Run: headless pygame with SDL's dummy video driver; simulated clock (each Clock.tick advances the game by its frame time, no real sleeping); random seed 0; keys injected as events and as key.get_pressed() state; no mouse input.
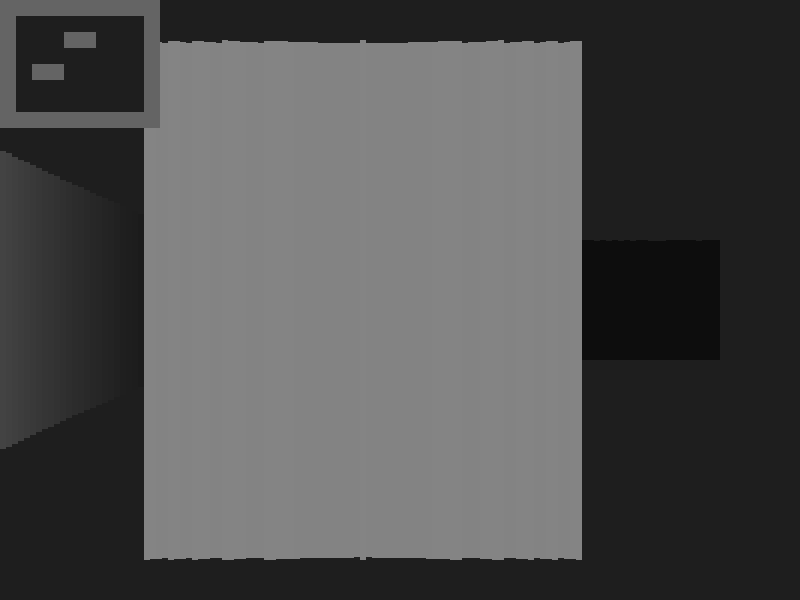
Frame 1 of 4 · flips 1–60 · no input
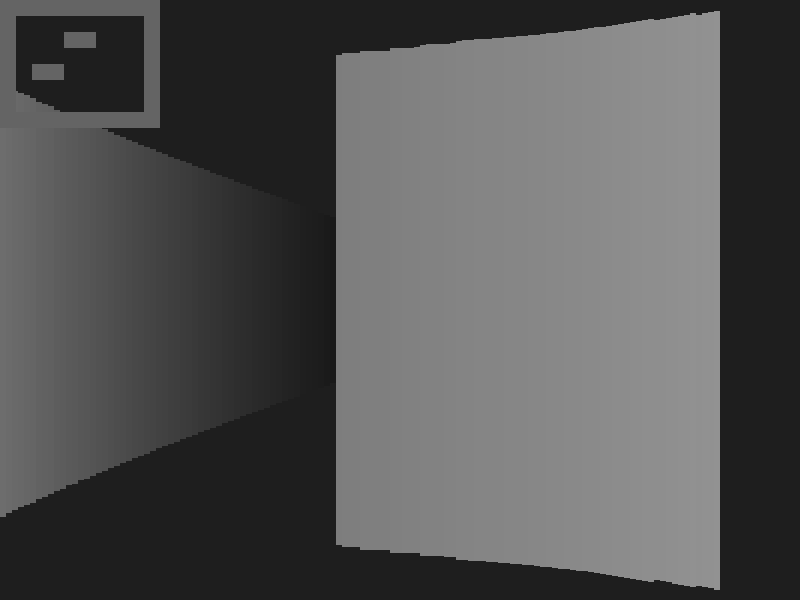
Frame 2 of 4 · flips 61–180 · tapped SPACE, RETURN · held RIGHT (→), D
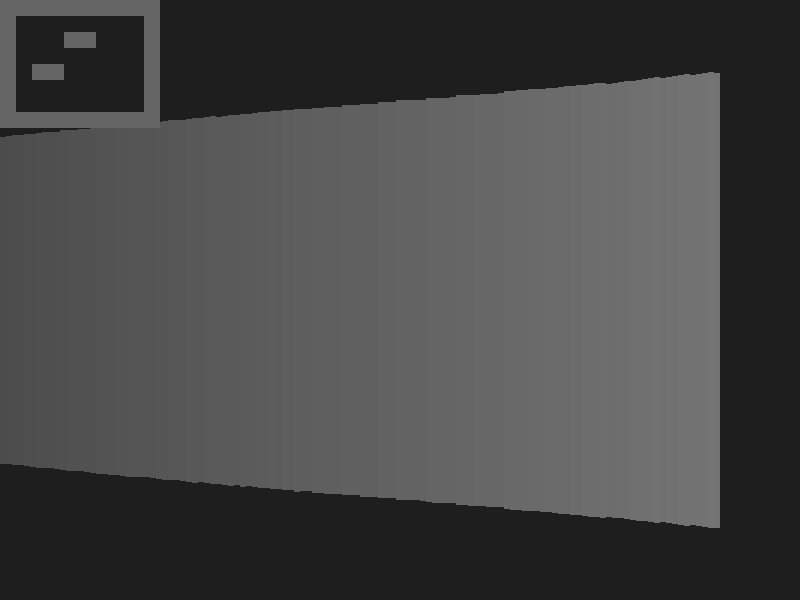
Frame 3 of 4 · flips 181–300 · held DOWN (↓), S
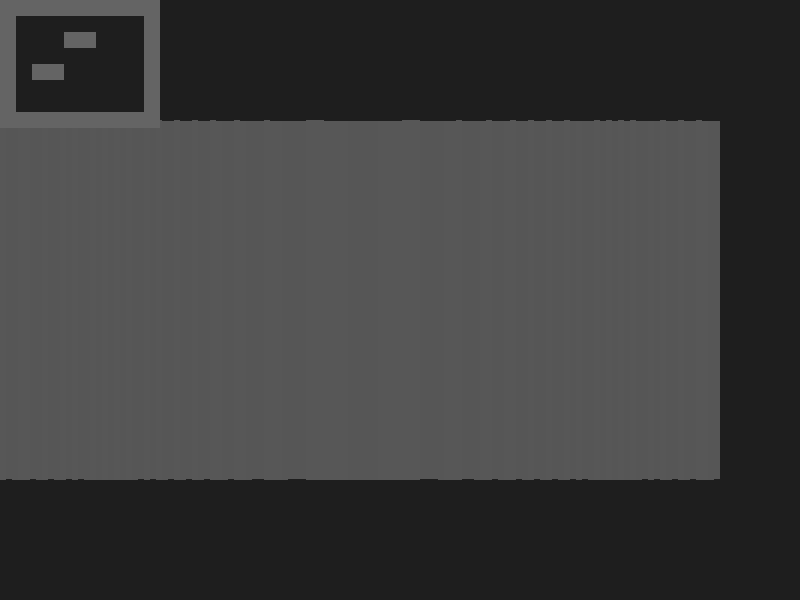
Frame 4 of 4 · flips 301–420 · held LEFT (←), A, UP (↑), W

The pygame program that drew these frames:

import pygame
import math

# Inicialização
pygame.init()
LARGURA, ALTURA = 800, 600
tela = pygame.display.set_mode((LARGURA, ALTURA))
pygame.display.set_caption("FPS simples em Python")

clock = pygame.time.Clock()

# Mapa (1 = parede, 0 = vazio)
MAPA = [
    "1111111111",
    "1000000001",
    "1000110001",
    "1000000001",
    "1011000001",
    "1000000001",
    "1000000001",
    "1111111111"
]

TAM_BLOCO = 64
FOV = math.pi / 3
MEIO_FOV = FOV / 2
NUM_RAIOS = 120
DIST_PROJ = (LARGURA / 2) / math.tan(MEIO_FOV)

# Jogador
px, py = 160, 160
angulo = 0
vel = 3

def desenhar_mapa():
    for y, linha in enumerate(MAPA):
        for x, bloco in enumerate(linha):
            if bloco == "1":
                pygame.draw.rect(
                    tela,
                    (100, 100, 100),
                    (x * TAM_BLOCO // 4, y * TAM_BLOCO // 4, 16, 16)
                )

def raycasting():
    for raio in range(NUM_RAIOS):
        angulo_raio = angulo - MEIO_FOV + (raio / NUM_RAIOS) * FOV
        for profundidade in range(1, 800):
            alvo_x = px + math.cos(angulo_raio) * profundidade
            alvo_y = py + math.sin(angulo_raio) * profundidade

            mapa_x = int(alvo_x // TAM_BLOCO)
            mapa_y = int(alvo_y // TAM_BLOCO)

            if MAPA[mapa_y][mapa_x] == "1":
                dist = profundidade * math.cos(angulo_raio - angulo)
                altura = min(50000 / (dist + 0.1), ALTURA)

                cor = 255 / (1 + dist * dist * 0.0001)
                pygame.draw.rect(
                    tela,
                    (cor, cor, cor),
                    (
                        raio * (LARGURA // NUM_RAIOS),
                        (ALTURA // 2) - altura // 2,
                        (LARGURA // NUM_RAIOS),
                        altura
                    )
                )
                break

# Loop principal
rodando = True
while rodando:
    tela.fill((30, 30, 30))

    for evento in pygame.event.get():
        if evento.type == pygame.QUIT:
            rodando = False

    teclas = pygame.key.get_pressed()

    if teclas[pygame.K_w]:
        px += math.cos(angulo) * vel
        py += math.sin(angulo) * vel
    if teclas[pygame.K_s]:
        px -= math.cos(angulo) * vel
        py -= math.sin(angulo) * vel
    if teclas[pygame.K_a]:
        angulo -= 0.05
    if teclas[pygame.K_d]:
        angulo += 0.05

    raycasting()
    desenhar_mapa()

    pygame.display.flip()
    clock.tick(60)

pygame.quit()
